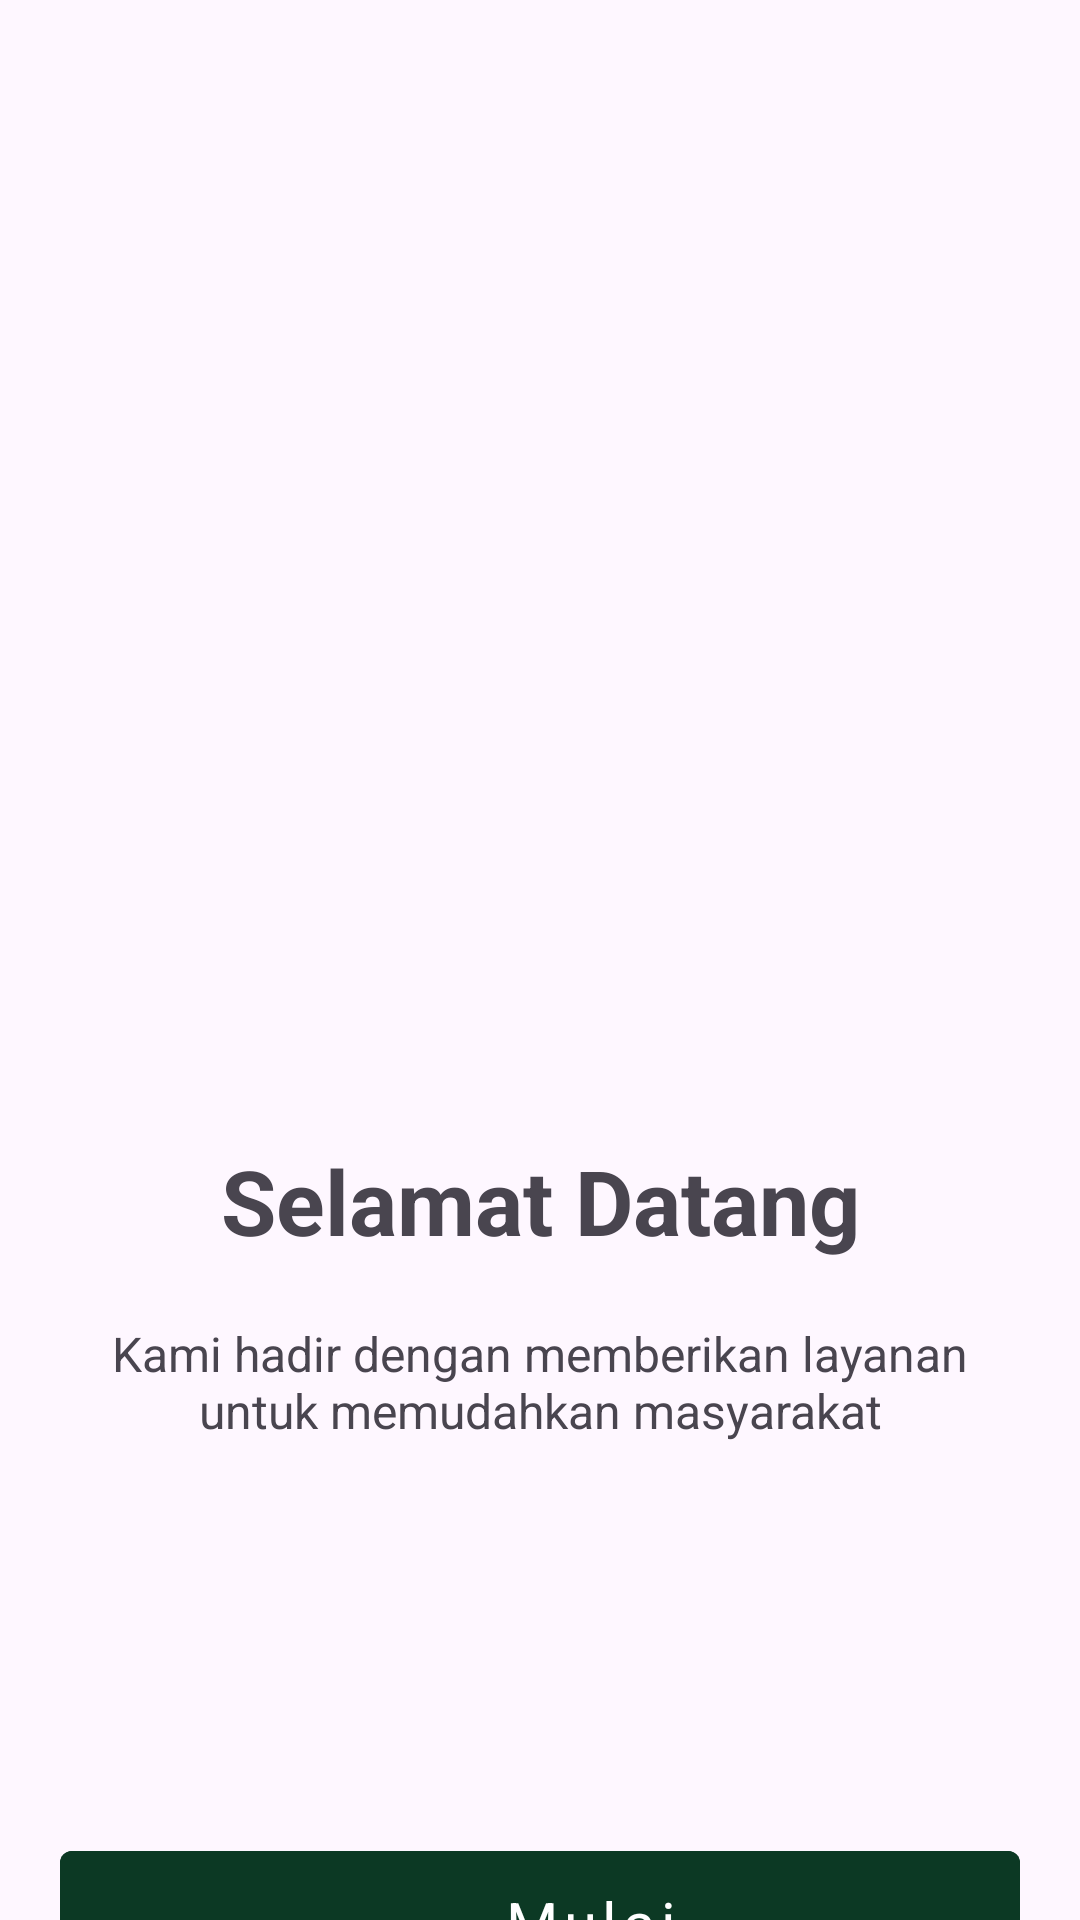

Here is an Android app screen rendered from its layout file. Give the layout XML and the strings, colors and styles it references.
<!-- AndroidManifest.xml: application theme Theme.UsingPreferences -->
<!-- res/layout/activity_selamat_datang.xml -->
<?xml version="1.0" encoding="utf-8"?>
<LinearLayout xmlns:android="http://schemas.android.com/apk/res/android"
    xmlns:app="http://schemas.android.com/apk/res-auto"
    xmlns:tools="http://schemas.android.com/tools"
    android:layout_width="match_parent"
    android:layout_height="match_parent"
    android:orientation="vertical"
    android:gravity="center_horizontal"
    tools:context=".KonfirmMenu.SelamatDatang">

    <ImageView
        android:layout_width="380dp"
        android:layout_height="380dp"
        android:src="@drawable/anim1"
        android:padding="20dp"
        />
    <TextView
        android:layout_width="match_parent"
        android:layout_height="wrap_content"
        android:text="Selamat Datang"
        android:textSize="30sp"
        android:textAlignment="center"
        android:textStyle="bold"
        />
    <TextView
        android:layout_width="match_parent"
        android:layout_height="wrap_content"
        android:text="Kami hadir dengan memberikan layanan untuk memudahkan masyarakat"
        android:textSize="16sp"
        android:layout_marginTop="20dp"
        android:textAlignment="center"
        android:layout_marginLeft="30dp"
        android:layout_marginRight="30dp"
        />

    <com.google.android.material.button.MaterialButton
        android:id="@+id/mulai"
        android:layout_width="match_parent"
        android:layout_height="60dp"
        android:text="     Mulai"
        android:textSize="20sp"
        android:fontFamily="sans-serif"
        android:shadowRadius="3"
        android:layout_marginLeft="20dp"
        android:layout_marginRight="20dp"
        android:layout_marginTop="130dp"
        android:textAllCaps="false"
        android:textColor="@color/white"
        android:drawableRight="@drawable/baseline_arrow_forward_24"
        style="@style/Widget.MaterialComponents.Button.TextButton"
        android:backgroundTint="@color/greendark"/>

</LinearLayout>
<!-- resources referenced by this layout -->
<resources>
  <color name="greendark">#0C3924</color>
  <color name="white">#FFFFFFFF</color>
  <style name="Theme.UsingPreferences" parent="Base.Theme.UsingPreferences" />
  <style name="Base.Theme.UsingPreferences" parent="Theme.Material3.DayNight.NoActionBar">
          
          
      </style>
</resources>
